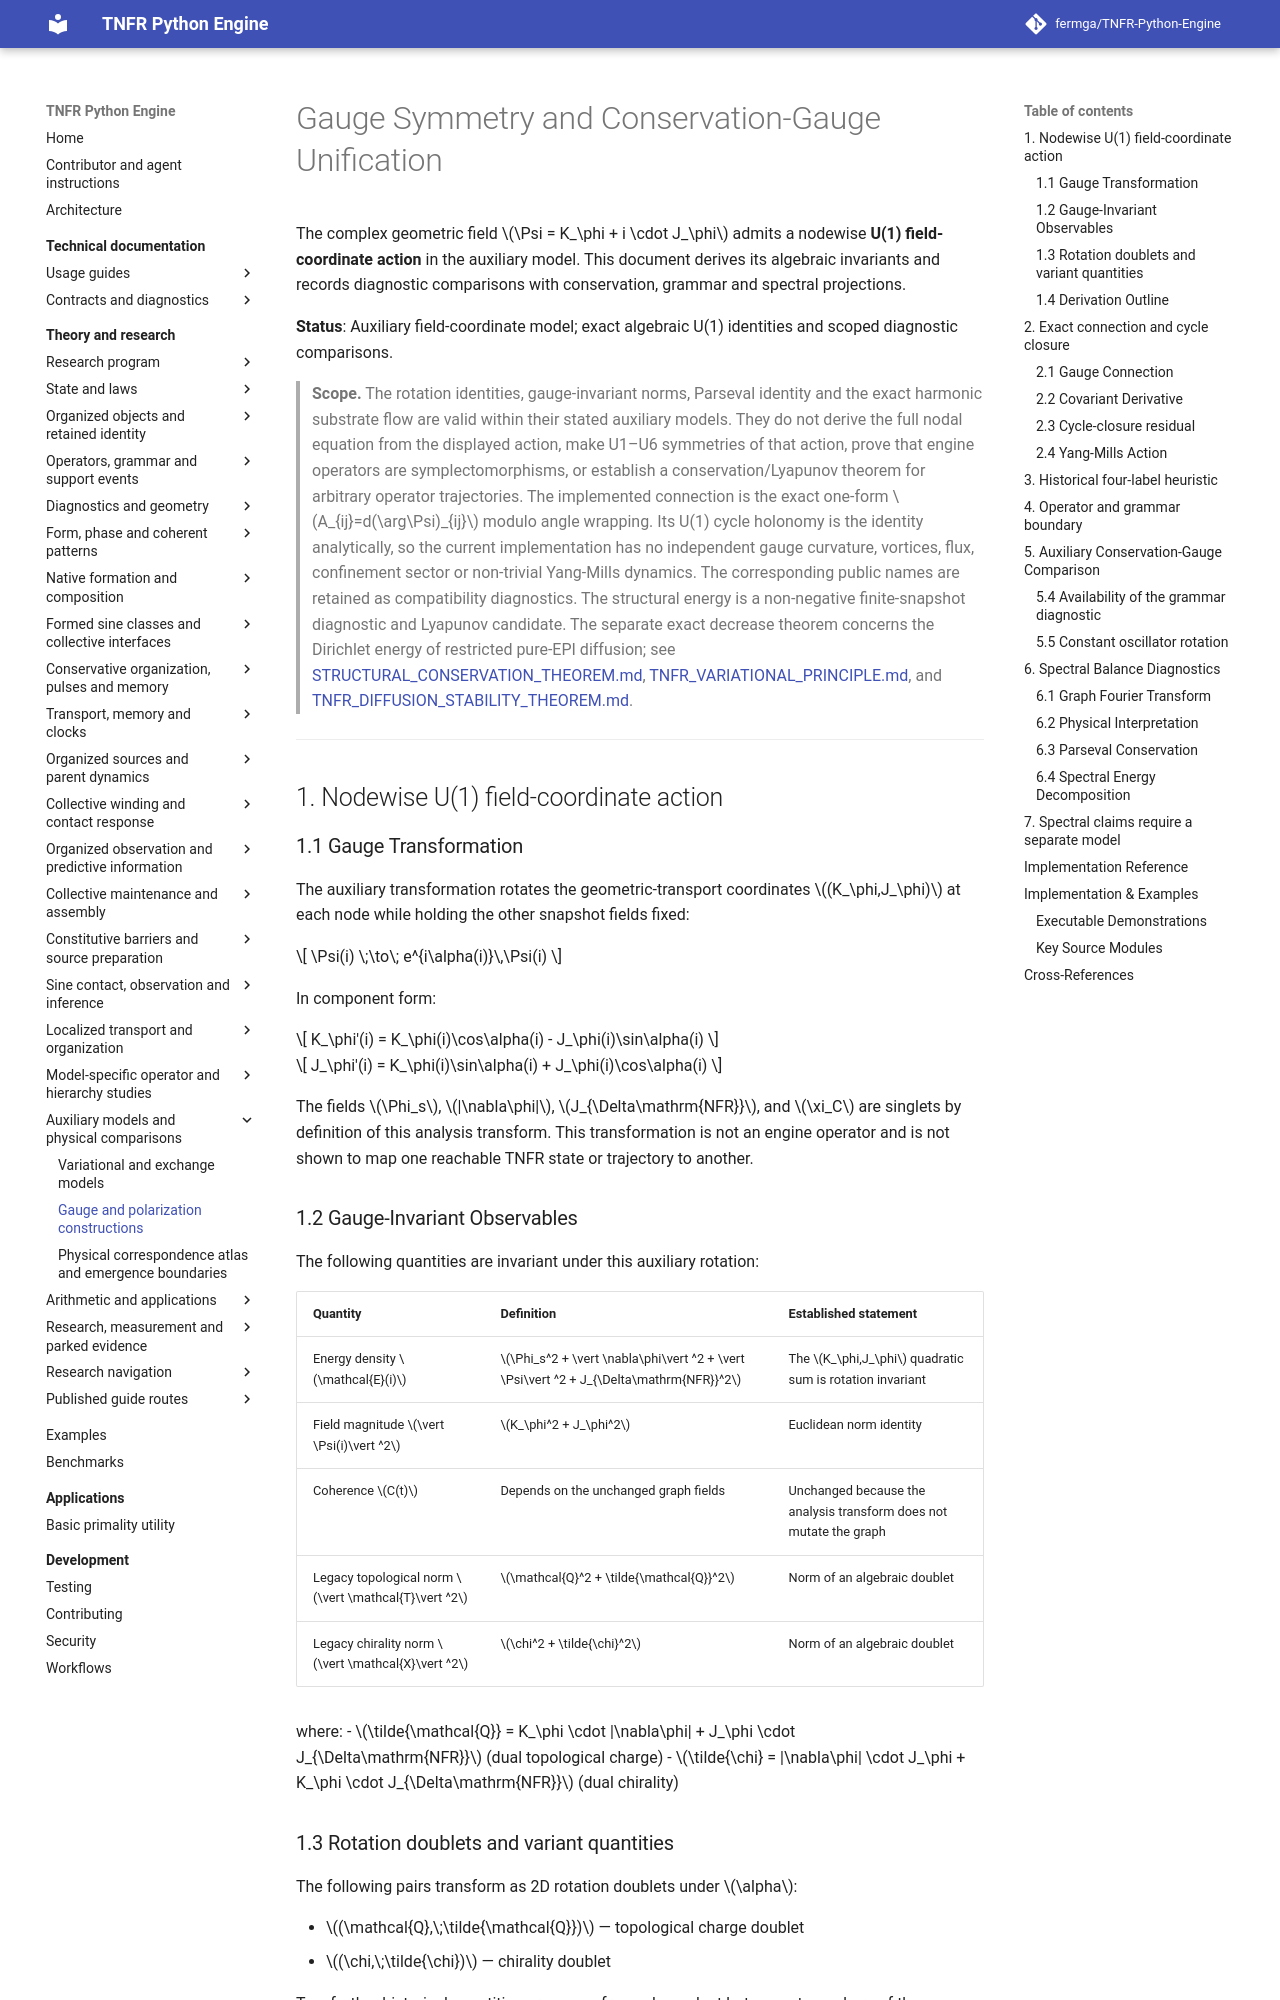

repository: fermga/TNFR-Python-Engine · page: theory/GAUGE_SYMMETRY_AND_UNIFICATION/index.html · generator: mkdocs

# Gauge Symmetry and Conservation-Gauge Unification

The complex geometric field $\Psi = K_\phi + i \cdot J_\phi$ admits a
nodewise **U(1) field-coordinate action** in the auxiliary model. This document
derives its algebraic invariants and records diagnostic comparisons with
conservation, grammar and spectral projections.

**Status**: Auxiliary field-coordinate model; exact algebraic U(1) identities
and scoped diagnostic comparisons.

> **Scope.** The rotation identities,
> gauge-invariant norms, Parseval identity and the exact harmonic substrate flow
> are valid within their stated auxiliary models. They do not derive the full
> nodal equation from the displayed action, make U1–U6 symmetries of that
> action, prove that engine operators are symplectomorphisms, or establish a
> conservation/Lyapunov theorem for arbitrary operator trajectories. The
> implemented connection is the exact one-form
> $A_{ij}=d(\arg\Psi)_{ij}$ modulo angle wrapping. Its U(1) cycle holonomy is
> the identity analytically, so the
> current implementation has no independent gauge curvature, vortices, flux,
> confinement sector or non-trivial Yang-Mills dynamics. The corresponding
> public names are retained as compatibility diagnostics. The
> structural energy is a non-negative finite-snapshot diagnostic and Lyapunov
> candidate. The separate exact decrease theorem concerns the Dirichlet energy
> of restricted pure-EPI diffusion; see
> [STRUCTURAL_CONSERVATION_THEOREM.md](STRUCTURAL_CONSERVATION_THEOREM.md),
> [TNFR_VARIATIONAL_PRINCIPLE.md](TNFR_VARIATIONAL_PRINCIPLE.md), and
> [TNFR_DIFFUSION_STABILITY_THEOREM.md](TNFR_DIFFUSION_STABILITY_THEOREM.md).

---

## 1. Nodewise U(1) field-coordinate action

### 1.1 Gauge Transformation

The auxiliary transformation rotates the geometric-transport coordinates
$(K_\phi,J_\phi)$ at each node while holding the other snapshot fields fixed:

$$
\Psi(i) \;\to\; e^{i\alpha(i)}\,\Psi(i)
$$

In component form:

$$
K_\phi'(i) = K_\phi(i)\cos\alpha(i) - J_\phi(i)\sin\alpha(i)
$$

$$
J_\phi'(i) = K_\phi(i)\sin\alpha(i) + J_\phi(i)\cos\alpha(i)
$$

The fields $\Phi_s$, $|\nabla\phi|$, $J_{\Delta\mathrm{NFR}}$, and $\xi_C$ are
singlets by definition of this analysis transform. This transformation is not
an engine operator and is not shown to map one reachable TNFR state or
trajectory to another.

### 1.2 Gauge-Invariant Observables

The following quantities are invariant under this auxiliary rotation:

| Quantity | Definition | Established statement |
|----------|-----------|-----------------------|
| Energy density $\mathcal{E}(i)$ | $\Phi_s^2 + \vert \nabla\phi\vert ^2 + \vert \Psi\vert ^2 + J_{\Delta\mathrm{NFR}}^2$ | The $K_\phi,J_\phi$ quadratic sum is rotation invariant |
| Field magnitude $\vert \Psi(i)\vert ^2$ | $K_\phi^2 + J_\phi^2$ | Euclidean norm identity |
| Coherence $C(t)$ | Depends on the unchanged graph fields | Unchanged because the analysis transform does not mutate the graph |
| Legacy topological norm $\vert \mathcal{T}\vert ^2$ | $\mathcal{Q}^2 + \tilde{\mathcal{Q}}^2$ | Norm of an algebraic doublet |
| Legacy chirality norm $\vert \mathcal{X}\vert ^2$ | $\chi^2 + \tilde{\chi}^2$ | Norm of an algebraic doublet |

where:
- $\tilde{\mathcal{Q}} = K_\phi \cdot |\nabla\phi| + J_\phi \cdot J_{\Delta\mathrm{NFR}}$ (dual topological charge)
- $\tilde{\chi} = |\nabla\phi| \cdot J_\phi + K_\phi \cdot J_{\Delta\mathrm{NFR}}$ (dual chirality)
